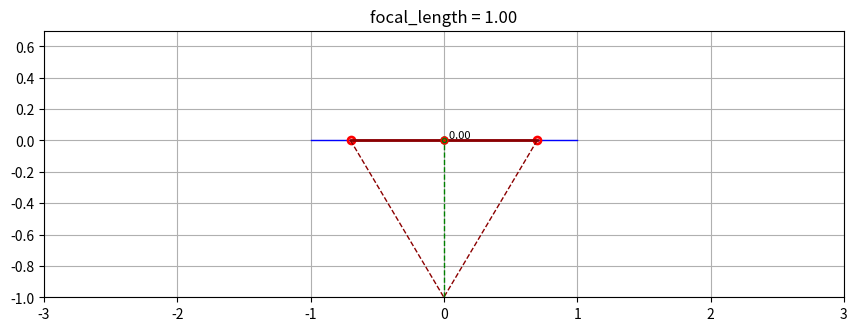

Here is the Python script that generated this plot:
import numpy as np
import matplotlib.pyplot as plt


# global setup
FOV = 90  # degrees
ScreenWidth = 2
HowScale = 3  # how much wider the screen is shown compared to the actual screen width
PlaneWidth = 1.4  # width of the plane at distance = 1
WindowSizeInInches = 10  # window size in 

# derived saetup
focal_length = ScreenWidth / (2 * np.tan(np.deg2rad(FOV) / 2))
HalfScreenWidth = ScreenWidth / 2
HalfPlaneWidth = PlaneWidth / 2

planeRotation = 0  # degrees

# drawing

def drawLine(p1, p2, color='green', linestyle='--', linewidth=1):
    ax.plot([p1[0], p2[0]], [p1[1], p2[1]], color=color, linestyle=linestyle, linewidth=linewidth)

def drawPoint(p, color='green', markersize=5, markeredgewidth=2):
    ax.plot(p[0], p[1], marker='o', markersize=markersize, markerfacecolor='none', markeredgecolor=color, markeredgewidth=markeredgewidth)


# math

def createRotationMatrix(angle):
    rad = np.deg2rad(angle)
    c = np.cos(rad)
    s = np.sin(rad)
    return np.array([[c, -s], [s, c]])

def rotatePoint(point, R):
    return R @ point


def createProjectionMatrix2x2():
    return np.array([[focal_length, 0], [0, 1]])

def ray_segment_intersection(ray_dir, seg_start, seg_end, eps=1e-9):
    p = np.array([0,0], dtype=float)
    r = np.array(ray_dir, dtype=float)
    q = np.array(seg_start, dtype=float)
    s = np.array(seg_end, dtype=float) - q

    rxs = r[0]*s[1] - r[1]*s[0]
    if abs(rxs) < eps:
        return None  # Parallel or collinear

    q_p = q - p
    t = (q_p[0]*s[1] - q_p[1]*s[0]) / rxs
    u = (q_p[0]*r[1] - q_p[1]*r[0]) / rxs

    if t >= 0 and 0 <= u <= 1:
        intersection = p + t * r
        return intersection
    return None    


# Create a figure and axis
# Remove 'q' from the quit keymap
plt.rcParams['keymap.quit'] = []  # or set to a different key, e.g., ['ctrl+q']
fig = plt.figure(figsize=(WindowSizeInInches, WindowSizeInInches/HowScale), dpi=200)  # 10×6 inches at 100 DPI → 1000×600 pixels
ax = fig.add_axes([0.1, 0.1, 0.8, 0.8])  # left, bottom, width, height (range 0 to 1)

# Initial line from (0,0) to (0,0)
#line = ax.plot([0, 0], [0, 0], color='red')

mouse = [0,0]

def drawCurrent():
    x = mouse[0]
    y = mouse[1]

    ax.clear()
    ax.set_xlim(-HalfScreenWidth*HowScale, HalfScreenWidth*HowScale)
    ax.set_ylim(-focal_length, HalfPlaneWidth)        
    plt.grid(True)
    plt.title("focal_length = {:.2f}".format(focal_length))
    # screen
    drawLine([-HalfScreenWidth,0], [HalfScreenWidth,0], color='blue', linestyle='-')
    #plane
    planeOrig = [[-PlaneWidth/2, 0], [PlaneWidth/2, 0]] ## coordinates of the plane in local plane space
    R = createRotationMatrix(planeRotation)
    plane = [rotatePoint(planeOrig[0], R), rotatePoint(planeOrig[1], R)]  # rotated plane coordinates
    drawLine(plane[0], plane[1], color='red', linestyle='-')
    drawPoint(plane[0], color='red')
    drawPoint(plane[1], color='red')

    #projection of the plane on the screen
    P = createProjectionMatrix2x2()
    # project the point and normalize by y
    p0 = P @ [plane[0][0], plane[0][1]+focal_length]
    p0[0] = p0[0] / (p0[1])
    p1 = P @ [plane[1][0], plane[1][1]+focal_length]
    p1[0] = p1[0] / (p1[1])
    drawLine([p0[0],0], [p1[0],0], color='darkred', linestyle='-', linewidth=2)

    # draw edges of the projection
    drawLine([p0[0],0], [0,-focal_length], color='darkred', linestyle='--', linewidth=1)
    drawLine([p1[0],0], [0,-focal_length], color='darkred', linestyle='--', linewidth=1)

    #ray to the mouse
    rayMouse = [x,focal_length]
    drawLine([0,-focal_length], [rayMouse[0],rayMouse[1]-focal_length], color='green', linestyle='--', linewidth=1)

    #intersection
    intersection = ray_segment_intersection(rayMouse, [plane[0][0], plane[0][1] + focal_length], [plane[1][0], plane[1][1]+ focal_length])
    if intersection is not None:
        planeIntersection = [intersection[0], intersection[1]-focal_length]
        drawPoint(planeIntersection, markersize=5, markeredgewidth=1)

        #mouse in plane space
        Rinv = np.linalg.inv(R)
        mouseInPlaneSpace = Rinv @ planeIntersection
        mouseInPlaneSpace[1] = -mouseInPlaneSpace[1]

        #convert mouse position in plane back to view space
        mouseInPlaneSpaceInViewSpace = R @ mouseInPlaneSpace
        drawPoint(mouseInPlaneSpaceInViewSpace, color='red', markersize=3, markeredgewidth=3)
        ax.text(mouseInPlaneSpaceInViewSpace[0], mouseInPlaneSpaceInViewSpace[1], "  {:.2f}".format(mouseInPlaneSpace[0]/HalfPlaneWidth), color='black', fontsize=8, verticalalignment='bottom')
 

    #mouse in view space
    Pinv = np.linalg.inv(P)
    mouseViewSpace = Pinv @ np.array([x,0])
#    mouseViewSpace[0] = mouseViewSpace[0] / (1+mouseViewSpace[1])
    Rinv = np.linalg.inv(R)
    mouseInPlaneSpace = Rinv @ mouseViewSpace
    mouseInPlaneSpace[1] = -mouseInPlaneSpace[1]  # flip y to match the drawing coordinates
#    drawPoint(mouseInPlaneSpace, markersize=5)


    # mouse
#    drawLine([0,-focal_length], [x,y])
#    drawPoint([x,y])
    # mouse projection on the screen
    drawPoint([rayMouse[0],rayMouse[1]-focal_length], markersize=3, markeredgewidth=1)

    fig.canvas.draw_idle()         # Redraw efficiently


# Event handler for mouse movement
def on_mouse_move(event):
    global mouse
    if event.inaxes == ax:  # Only update if inside the plot
        mouse = [event.xdata, event.ydata]
        drawCurrent()

def on_key(event):
    global planeRotation
    if event.key == 'e':
        if planeRotation > -30:
            planeRotation -= 1
    elif event.key == 'q':
        if planeRotation < 30:
            planeRotation += 1
    drawCurrent()

# Connect the event
fig.canvas.mpl_connect('motion_notify_event', on_mouse_move)
fig.canvas.mpl_connect('key_press_event', on_key)

# initial draw
mouse = [0,0]
drawCurrent()
plt.show()
